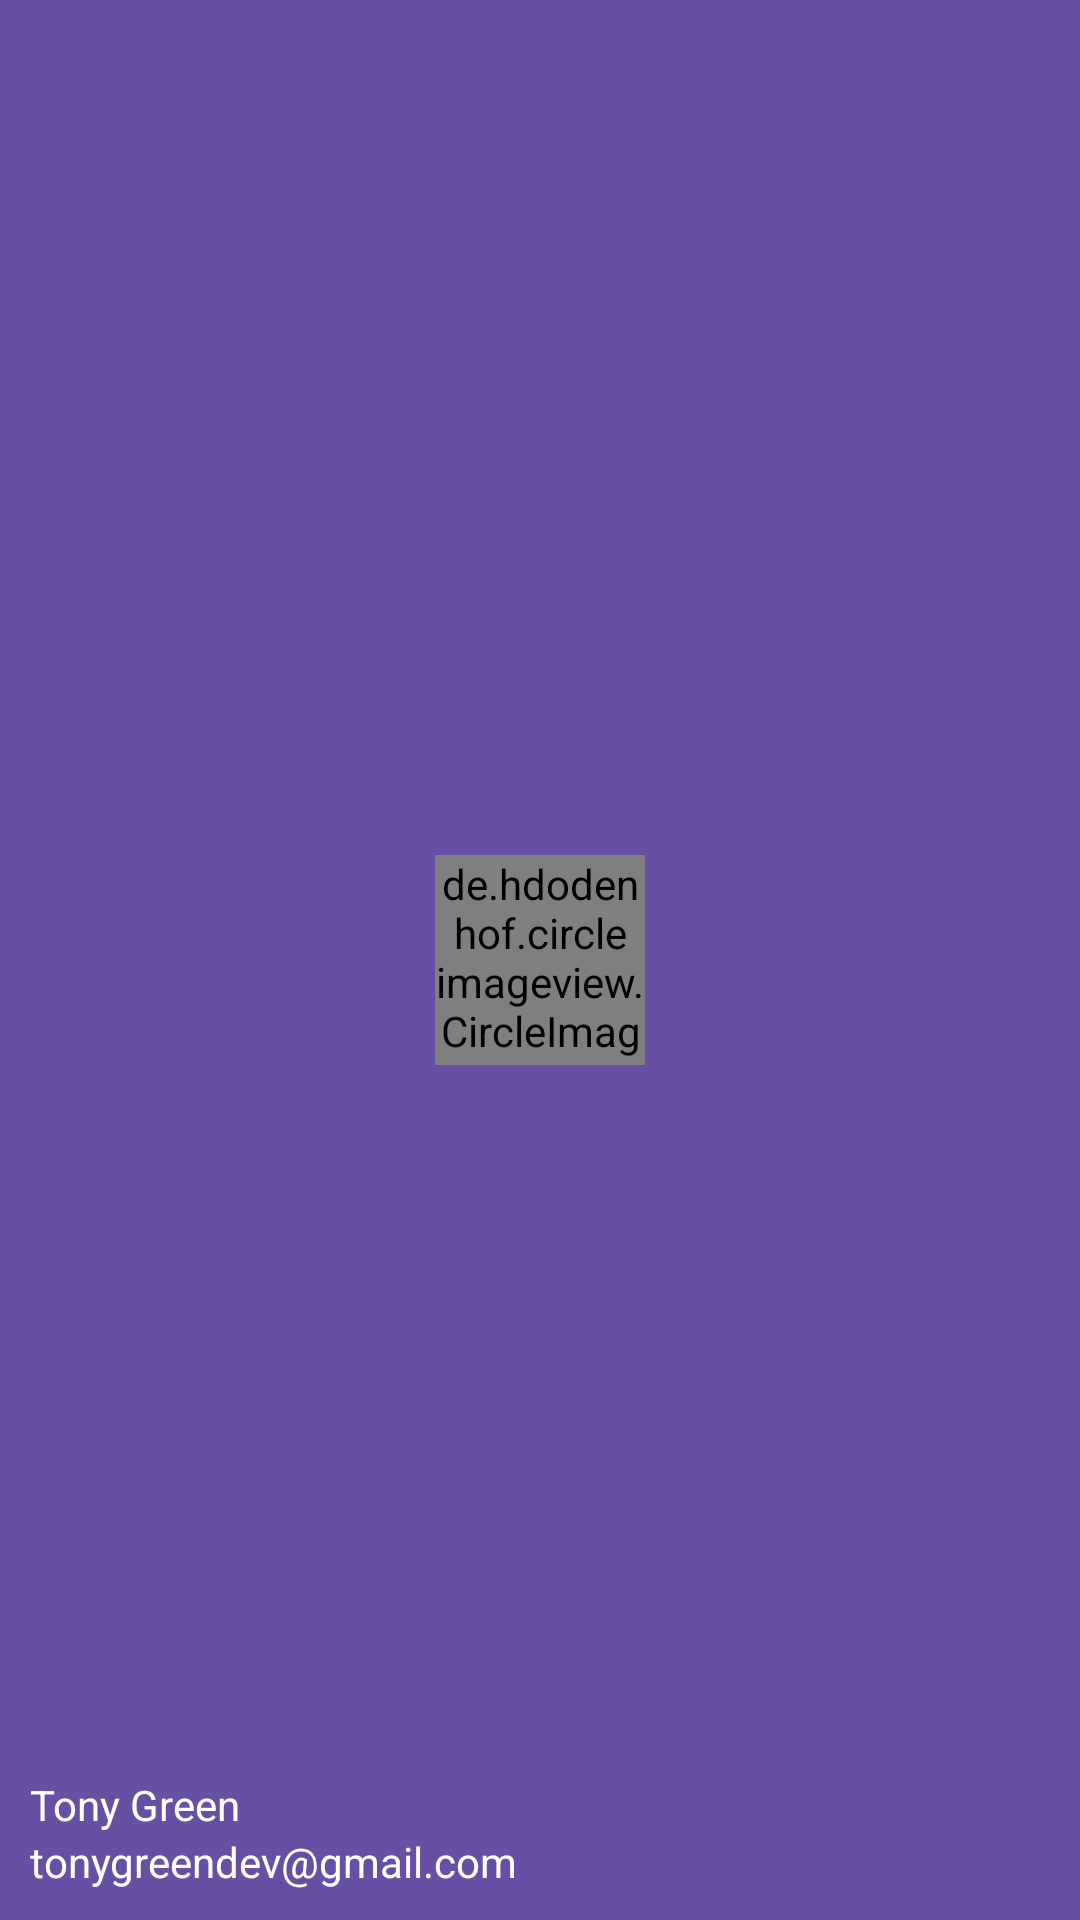

Layout XML and referenced resources for this Android screen:
<!-- AndroidManifest.xml: application theme Theme.WwzMyApplication -->
<!-- res/layout/nav_header.xml -->
<?xml version="1.0" encoding="utf-8"?>
<RelativeLayout xmlns:android="http://schemas.android.com/apk/res/android"
    android:layout_width="match_parent"
    android:layout_height="180dp"
    android:padding="10dp"
    android:background="?attr/colorPrimary">

    <de.hdodenhof.circleimageview.CircleImageView
        android:id="@+id/iconImage"
        android:layout_width="70dp"
        android:layout_height="70dp"
        android:src="@drawable/nav_icon"
        android:layout_centerInParent="true" />

    <TextView
        android:id="@+id/mailText"
        android:layout_width="wrap_content"
        android:layout_height="wrap_content"
        android:layout_alignParentBottom="true"
        android:text="tonygreendev@gmail.com"
        android:textColor="#FFF"
        android:textSize="14sp" />

    <TextView
        android:id="@+id/userText"
        android:layout_width="wrap_content"
        android:layout_height="wrap_content"
        android:layout_above="@id/mailText"
        android:text="Tony Green"
        android:textColor="#FFF"
        android:textSize="14sp" />

</RelativeLayout>
<!-- resources referenced by this layout -->
<resources>
  <style name="Theme.WwzMyApplication" parent="Theme.Material3.DayNight.NoActionBar">
          
  
      </style>
</resources>
